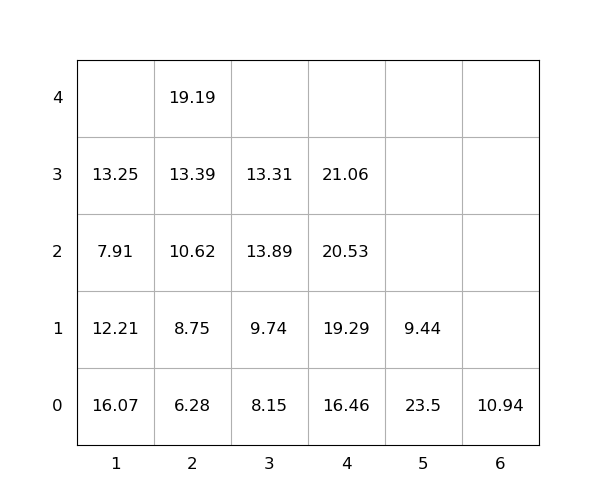

Data behind this chart, as committed beside it:
idx, loc_x, loc_y, loc_z, weight, group, score, seq, reloc, size(ft)
1, 6, 0, 0, 10.94, 0, 10.94, 0, 0, 20
2, 1, 0, 0, 16.07, 0, 16.07, 0, 1, 20
3, 2, 0, 0, 6.28, 0, 6.28, 0, 0, 20
4, 1, 0, 1, 12.21, 0, 12.21, 1, 1.0, 20
5, 2, 0, 1, 8.75, 0, 8.75, 2, 1.0, 20
6, 1, 0, 2, 7.91, 0, 7.91, 3, 1.0, 20
7, 1, 0, 3, 13.25, 0, 13.25, 4, 1.0, 20
8, 3, 0, 0, 8.15, 0, 8.15, 5, 1.0, 20
9, 4, 0, 0, 16.46, 0, 16.46, 6, 1.0, 20
10, 4, 0, 1, 19.29, 0, 19.29, 7, 1.0, 20
11, 4, 0, 2, 20.53, 0, 20.53, 8, 1.0, 20
12, 2, 0, 2, 10.62, 0, 10.62, 9, 1.0, 20
13, 2, 0, 3, 13.39, 0, 13.39, 10, 1.0, 20
14, 3, 0, 1, 9.74, 0, 9.74, 11, 1.0, 20
15, 4, 0, 3, 21.06, 0, 21.06, 12, 1.0, 20
16, 5, 0, 0, 23.5, 0, 23.5, 13, 1, 20
17, 5, 0, 1, 9.44, 0, 9.44, 14, 1, 20
18, 3, 0, 2, 13.89, 0, 13.89, 15, 1.0, 20
19, 2, 0, 4, 19.19, 0, 19.19, 16, 1.0, 20
20, 3, 0, 3, 13.31, 0, 13.31, 17, 1.0, 20
